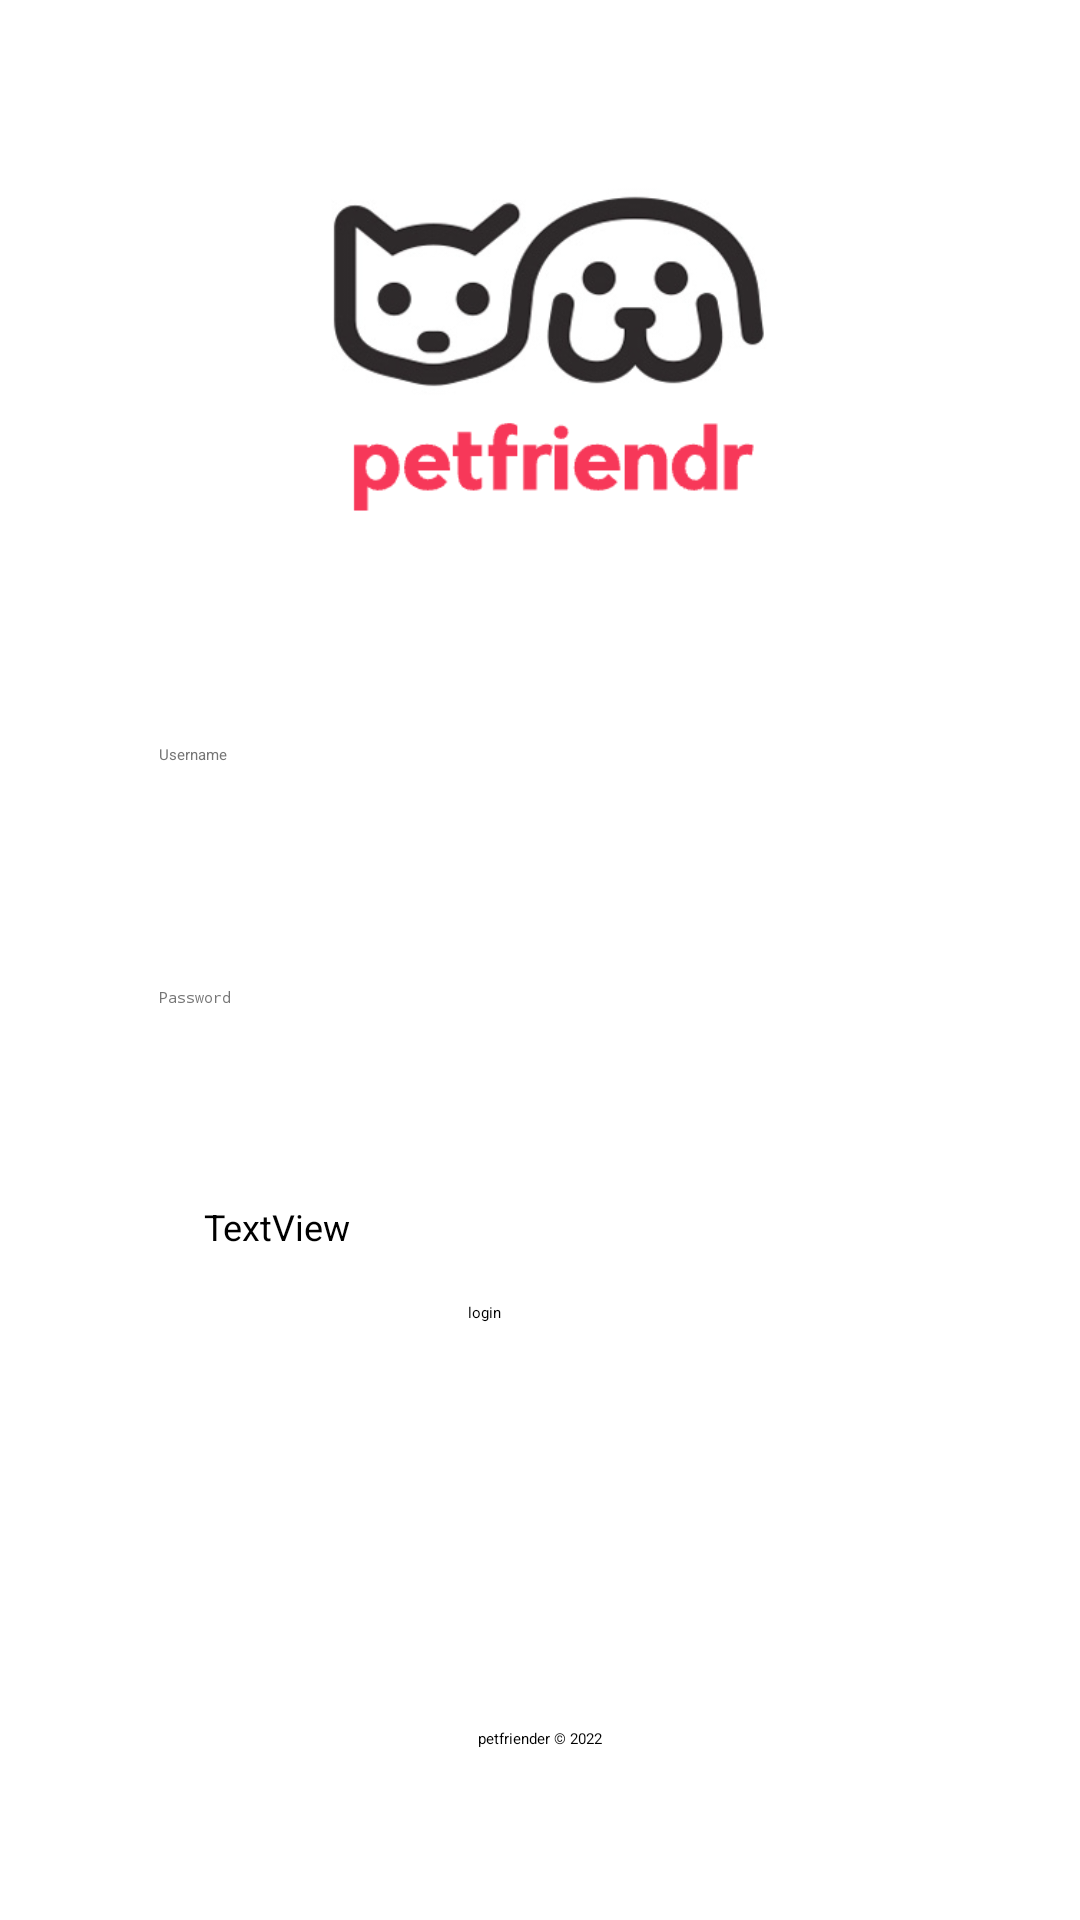

Here is an Android app screen rendered from its layout file. Give the layout XML and the strings, colors and styles it references.
<!-- AndroidManifest.xml: application theme Theme.Petfriendr -->
<!-- res/layout/activity_login.xml -->
<?xml version="1.0" encoding="utf-8"?>
<RelativeLayout xmlns:android="http://schemas.android.com/apk/res/android"
    xmlns:app="http://schemas.android.com/apk/res-auto"
    xmlns:tools="http://schemas.android.com/tools"
    android:layout_width="match_parent"
    android:layout_height="match_parent"
    android:padding="10dp"
    tools:context=".LoginActivity">

    <Button
        android:id="@+id/btnLogin2"
        android:layout_width="112dp"
        android:layout_height="50dp"
        android:layout_alignParentEnd="true"
        android:layout_alignParentBottom="true"
        android:layout_marginEnd="82dp"
        android:layout_marginBottom="146dp"
        android:backgroundTint="#F73859"
        android:text="@string/login"
        tools:ignore="TextContrastCheck" />

    <Button
        android:id="@+id/btnSignup2"
        android:layout_width="112dp"
        android:layout_height="50dp"
        android:layout_alignParentStart="true"
        android:layout_alignParentBottom="true"
        android:layout_marginStart="78dp"
        android:layout_marginBottom="145dp"
        android:backgroundTint="#F73859"
        android:text="@string/signUp"
        android:textColor="#FFFFFF"
        tools:ignore="TextContrastCheck" />

    <TextView
        android:id="@+id/textView4"
        android:layout_width="wrap_content"
        android:layout_height="wrap_content"
        android:layout_alignParentEnd="true"
        android:layout_alignParentBottom="true"
        android:layout_marginEnd="233dp"
        android:layout_marginBottom="213dp"
        android:text="@string/alreadyRegistered"
        android:textSize="12sp"
        tools:text="No account?" />

    <TextView
        android:id="@+id/textView5"
        android:layout_width="wrap_content"
        android:layout_height="wrap_content"
        android:layout_alignParentBottom="true"
        android:layout_centerHorizontal="true"
        android:layout_marginBottom="47dp"
        android:text="@string/petfriender_2022" />

    <ImageView
        android:id="@+id/imageView2"
        android:layout_width="217dp"
        android:layout_height="116dp"
        android:layout_alignParentStart="false"
        android:layout_alignParentTop="false"
        android:layout_centerHorizontal="true"
        android:layout_marginStart="100dp"
        android:layout_marginTop="48dp"
        android:contentDescription="@string/logo"
        app:srcCompat="@drawable/logo" />

    <EditText
        android:id="@+id/fieldLoginUsername"
        android:layout_width="254dp"
        android:layout_height="wrap_content"
        android:layout_alignParentTop="true"
        android:layout_centerHorizontal="true"
        android:layout_marginTop="238dp"
        android:autofillHints=""
        android:ems="10"
        android:hint="@string/username"
        android:inputType="textPersonName"
        android:minHeight="48dp"
        android:textColorHint="#757575" />

    <EditText
        android:id="@+id/fieldLoginPassword"
        android:layout_width="254dp"
        android:layout_height="wrap_content"
        android:layout_alignParentTop="true"
        android:layout_centerHorizontal="true"
        android:layout_marginTop="319dp"
        android:autofillHints=""
        android:ems="10"
        android:hint="@string/password"
        android:inputType="textPassword"
        android:minHeight="48dp"
        android:textColorHint="#757575" />

</RelativeLayout>
<!-- resources referenced by this layout -->
<resources>
  <!-- drawable logo: png bitmap (drawable, 42224 bytes) -->
  <string name="alreadyRegistered">TextView</string>
  <string name="login">Login</string>
  <string name="logo">logo</string>
  <string name="password">Password</string>
  <string name="petfriender_2022">petfriender © 2022</string>
  <string name="signUp">Sign Up</string>
  <string name="username">Username</string>
  <style name="Theme.Petfriendr" parent="Theme.MaterialComponents.DayNight.DarkActionBar">
  
          
          <item name="colorPrimary">@color/purple_200</item>
          <item name="colorPrimaryVariant">@color/purple_700</item>
          <item name="colorOnPrimary">@color/black</item>
          
          <item name="colorSecondary">@color/teal_200</item>
          <item name="colorSecondaryVariant">@color/teal_200</item>
          <item name="colorOnSecondary">@color/black</item>
          
          <item name="android:statusBarColor" tools:targetApi="l">?attr/colorPrimaryVariant</item>
          
      </style>
  <color name="purple_200">#FFBB86FC</color>
  <color name="purple_700">#FF3700B3</color>
  <color name="black">#FF000000</color>
  <color name="teal_200">#FF03DAC5</color>
</resources>
